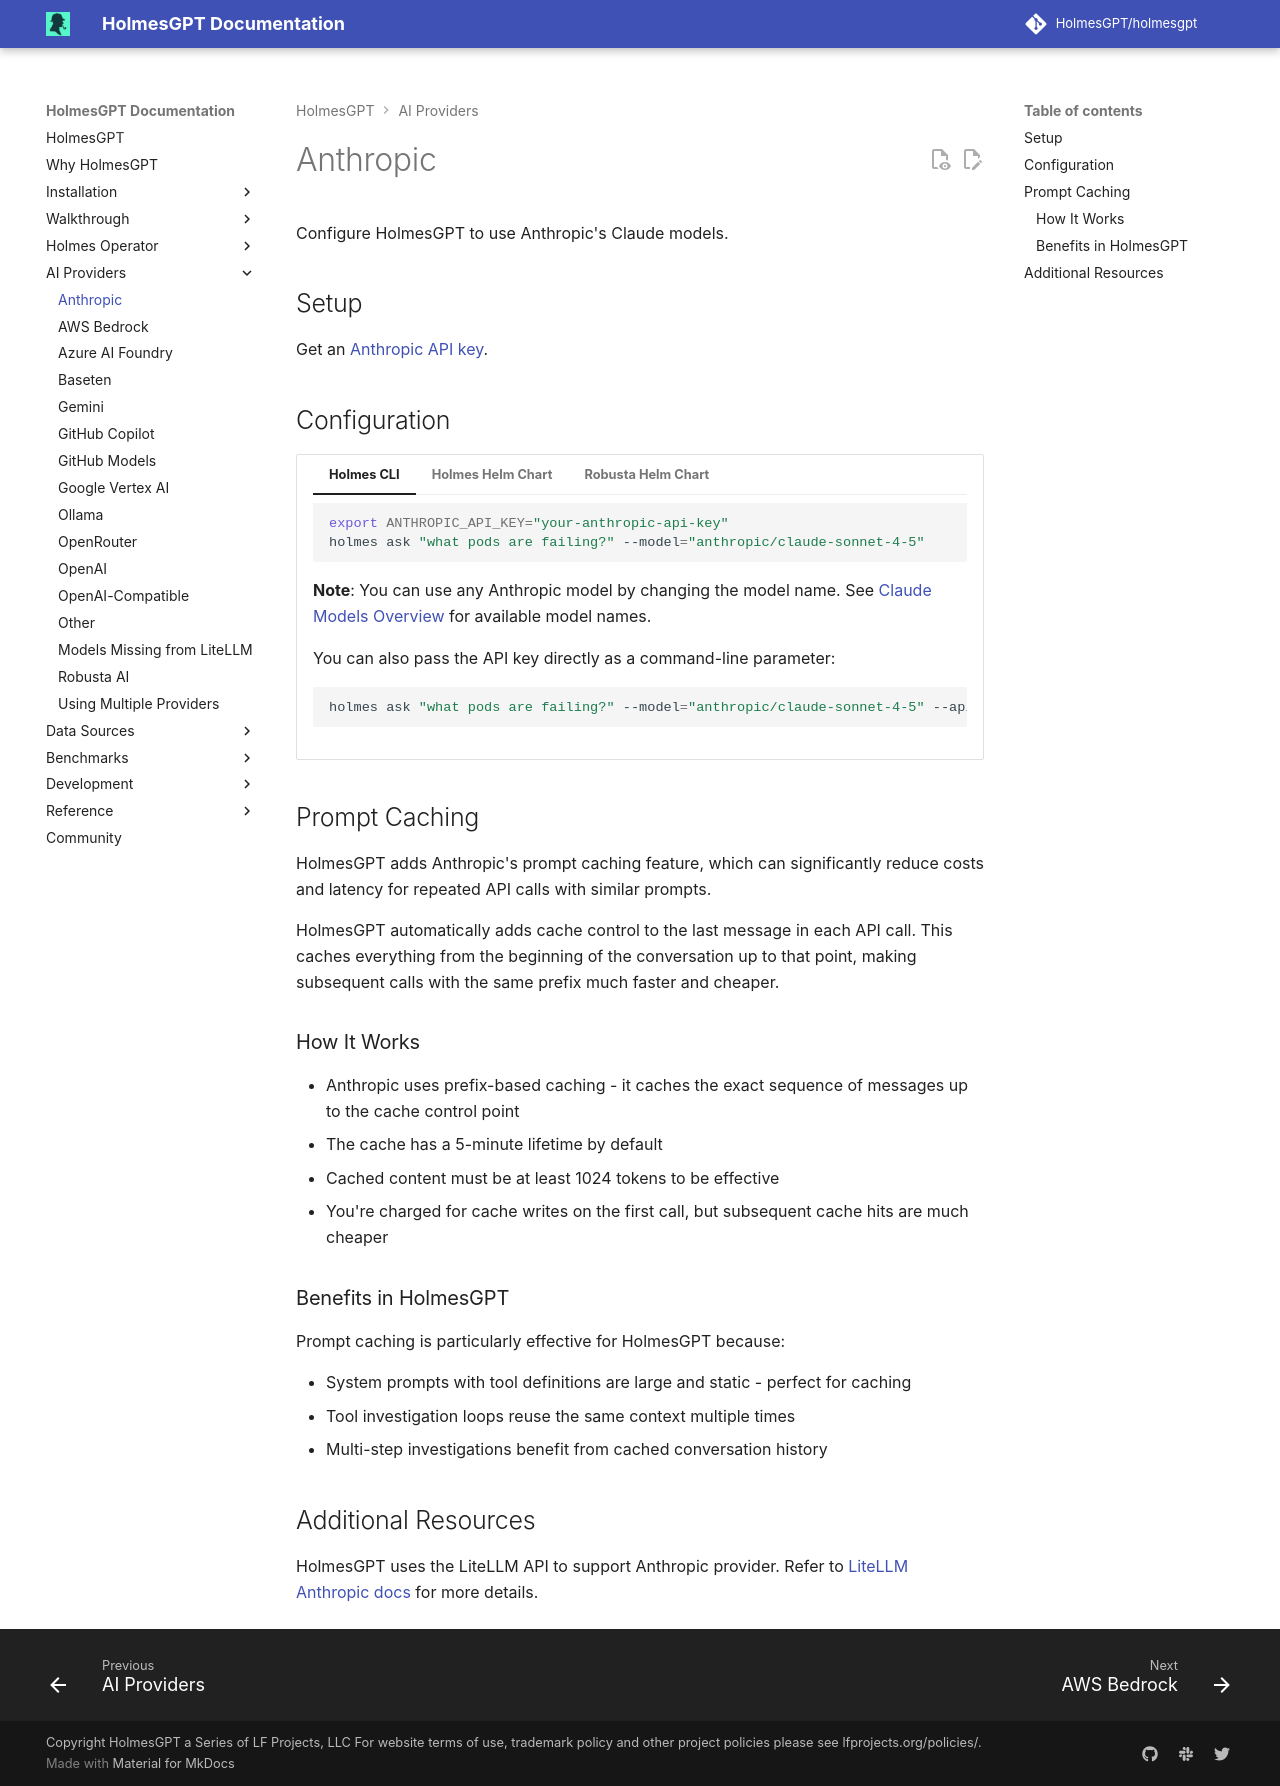

repository: HolmesGPT/holmesgpt · page: 0.46.0/ai-providers/anthropic/index.html · generator: mkdocs

# Anthropic

Configure HolmesGPT to use Anthropic's Claude models.

## Setup

Get an [Anthropic API key](https://support.anthropic.com/en/articles/8114521-how-can-i-access-the-anthropic-api){:target="_blank"}.

## Configuration

```yaml-toolset-config
additionalEnvVars:
  # Optional: Set default model (use modelList key name)
  - name: MODEL
    value: "claude-sonnet-4"  # This refers to the key name in modelList below

# Configure at least one model using modelList
modelList:
  claude-sonnet-4:
    api_key: "{{ env.ANTHROPIC_API_KEY }}"
    model: claude-sonnet-4-20250514
    temperature: 1
    thinking:
      budget_tokens: 10000
      type: enabled

  claude-opus-4:
    api_key: "{{ env.ANTHROPIC_API_KEY }}"
    model: anthropic/claude-opus-4-1-20250805
    temperature: 1
---
secret:
  - --from-literal=ANTHROPIC_API_KEY="sk-ant-..."
cli: |
  ```bash
  export ANTHROPIC_API_KEY="your-anthropic-api-key"
  holmes ask "what pods are failing?" --model="anthropic/claude-sonnet-4-5"
  ```

  **Note**: You can use any Anthropic model by changing the model name. See [Claude Models Overview](https://docs.claude.com/en/docs/about-claude/models/overview#latest-models-comparison){:target="_blank"} for available model names.

  You can also pass the API key directly as a command-line parameter:

  ```bash
  holmes ask "what pods are failing?" --model="anthropic/claude-sonnet-4-5" --api-key="your-api-key"
  ```
```

## Prompt Caching

HolmesGPT adds Anthropic's prompt caching feature, which can significantly reduce costs and latency for repeated API calls with similar prompts.

HolmesGPT automatically adds cache control to the last message in each API call. This caches everything from the beginning of the conversation up to that point, making subsequent calls with the same prefix much faster and cheaper.

### How It Works

- Anthropic uses prefix-based caching - it caches the exact sequence of messages up to the cache control point
- The cache has a 5-minute lifetime by default
- Cached content must be at least 1024 tokens to be effective
- You're charged for cache writes on the first call, but subsequent cache hits are much cheaper

### Benefits in HolmesGPT

Prompt caching is particularly effective for HolmesGPT because:

- System prompts with tool definitions are large and static - perfect for caching
- Tool investigation loops reuse the same context multiple times
- Multi-step investigations benefit from cached conversation history

## Additional Resources

HolmesGPT uses the LiteLLM API to support Anthropic provider. Refer to [LiteLLM Anthropic docs](https://litellm.vercel.app/docs/providers/anthropic){:target="_blank"} for more details.
